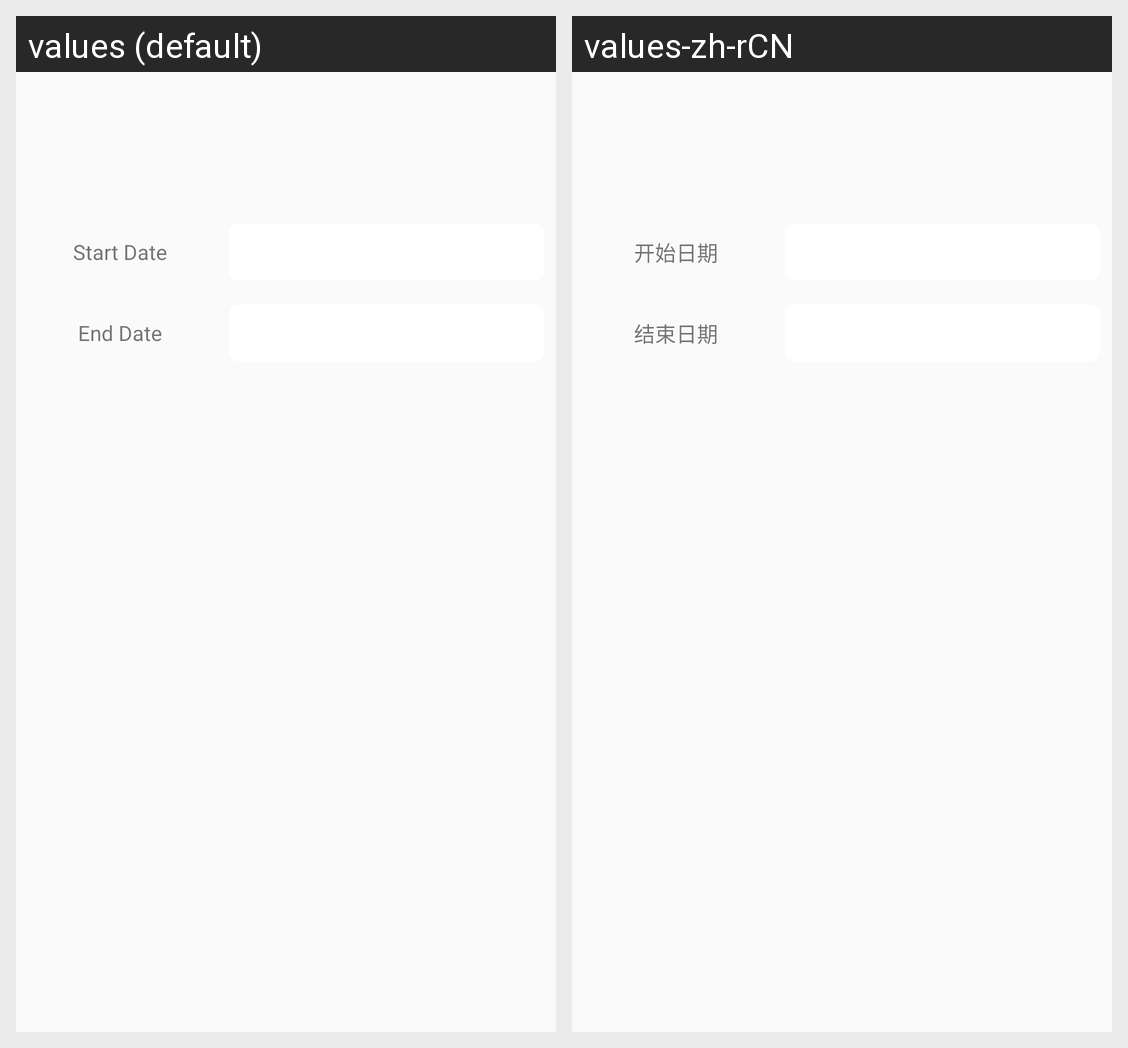

The same Android screen rendered under two of its app's locales, left to right. List the strings drawn on it with the default value and each locale's translation.
Android screen res/layout/custom_log_search.xml rendered under 2 locales, left to right: values (default), values-zh-rCN. Device: Nexus 5 (rendered at 1080×1920; each locale shown at half size, 540×960, under a caption strip naming it); theme AppTheme.
Strings drawn on this screen, with the default value and each locale's value (text and hints the layout hard-codes, and strings that could not be matched under every locale, appear in the picture but are not listed):

start_date
  values: Start Date
  values-zh-rCN: 开始日期

end_date
  values: End Date
  values-zh-rCN: 结束日期
